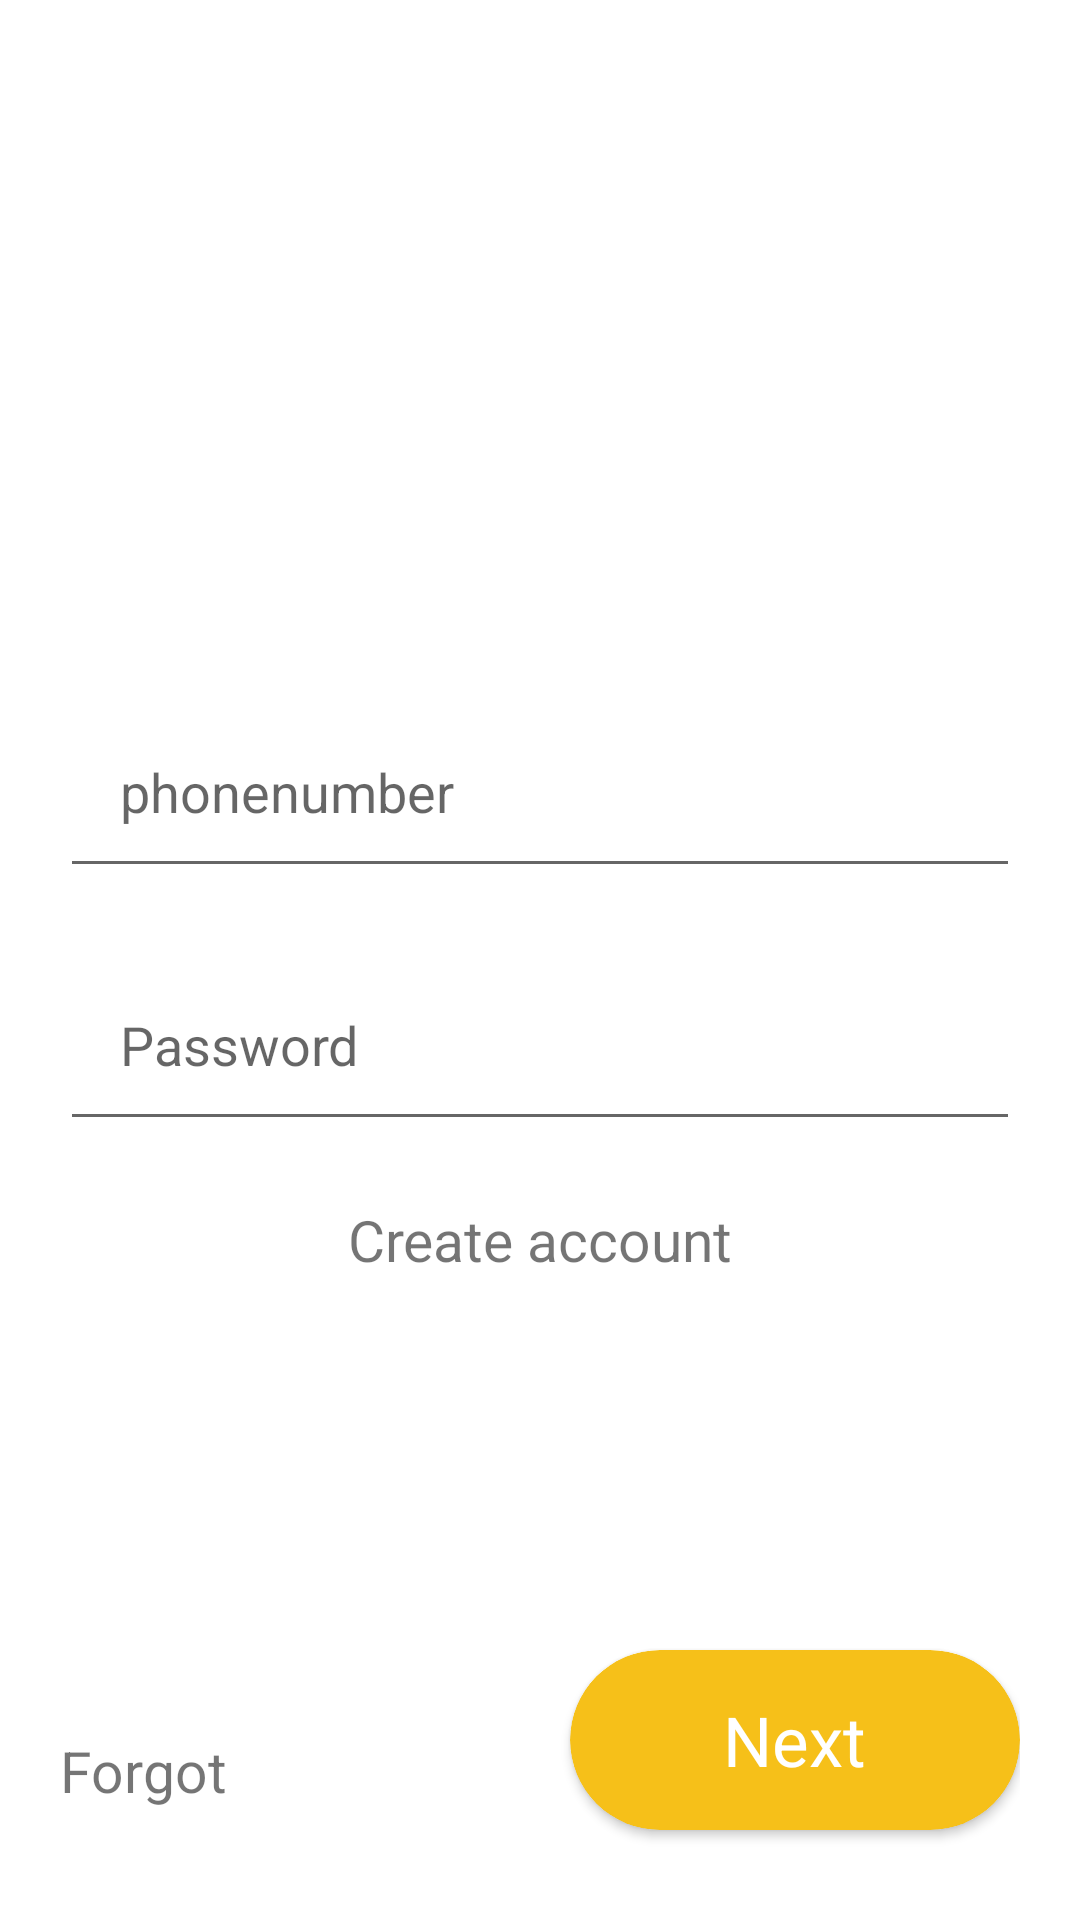

This screen was rendered from an Android layout file. Write that file and the resources it references.
<!-- AndroidManifest.xml: application theme Theme.AutoService -->
<!-- res/layout/fragment_login.xml -->
<?xml version="1.0" encoding="utf-8"?>
<androidx.constraintlayout.widget.ConstraintLayout xmlns:android="http://schemas.android.com/apk/res/android"
    xmlns:tools="http://schemas.android.com/tools"
    android:layout_width="match_parent"
    xmlns:app="http://schemas.android.com/apk/res-auto"
    android:padding="20dp"
    android:layout_height="match_parent"
    android:orientation="vertical"
    android:gravity="center"
    tools:context=".Fragments.LoginFragment">

    <EditText
        android:id="@+id/loginphonenumber"
        android:layout_width="match_parent"
        android:layout_height="wrap_content"
        android:hint="phonenumber"
        android:inputType="phone"
        android:padding="20dp"
        app:layout_constraintBottom_toBottomOf="parent"
        app:layout_constraintHorizontal_bias="0.6"
        app:layout_constraintLeft_toLeftOf="parent"
        app:layout_constraintRight_toRightOf="parent"
        app:layout_constraintTop_toTopOf="parent"
        app:layout_constraintVertical_bias="0.395" />

    <EditText
        app:layout_constraintRight_toRightOf="parent"
        app:layout_constraintLeft_toLeftOf="parent"
       android:layout_marginTop="20dp"
        app:layout_constraintTop_toBottomOf="@+id/loginphonenumber"
        android:inputType="textPassword"
        android:id="@+id/loginpassword"
        android:hint="Password"
        android:padding="20dp"
        android:layout_width="match_parent"
        android:layout_height="wrap_content"/>
    <TextView
        android:id="@+id/logintoregistration"
        android:textSize="19sp"
        android:text="Create account"
        android:layout_marginTop="20dp"
        app:layout_constraintRight_toRightOf="@+id/loginpassword"
        app:layout_constraintLeft_toLeftOf="@+id/loginpassword"
        app:layout_constraintTop_toBottomOf="@+id/loginpassword"
        android:layout_width="wrap_content"
        android:layout_height="wrap_content"/>
    <TextView
        android:id="@+id/logintoforgot"
        android:textSize="19sp"
        android:text="Forgot"
        android:layout_marginTop="20dp"
        app:layout_constraintTop_toTopOf="@+id/next"
        app:layout_constraintLeft_toLeftOf="parent"
        app:layout_constraintBottom_toBottomOf="@+id/next"
        android:layout_width="wrap_content"
        android:layout_height="wrap_content"/>


    <androidx.cardview.widget.CardView
        android:id="@+id/next"
        android:layout_marginBottom="10dp"
        app:cardCornerRadius="30dp"
       android:backgroundTint="#F6C019"
        app:layout_constraintRight_toRightOf="parent"
        app:layout_constraintBottom_toBottomOf="parent"
        android:layout_width="150dp"
        android:layout_height="60dp">
        <TextView
            android:textColor="@color/white"
            android:textSize="23sp"
            android:layout_gravity="center"
            android:text="Next"
            android:layout_width="wrap_content"
            android:layout_height="wrap_content"/>
    </androidx.cardview.widget.CardView>

</androidx.constraintlayout.widget.ConstraintLayout>
<!-- resources referenced by this layout -->
<resources>
  <style name="Theme.AutoService" parent="Theme.MaterialComponents.DayNight.NoActionBar">
          
          <item name="colorPrimary">@color/purple_500</item>
          <item name="colorPrimaryVariant">@color/purple_700</item>
          <item name="colorOnPrimary">@color/white</item>
          
          <item name="colorSecondary">@color/teal_200</item>
          <item name="colorSecondaryVariant">@color/teal_700</item>
          <item name="colorOnSecondary">@color/black</item>
          
          <item name="android:statusBarColor" tools:targetApi="l">?attr/colorPrimaryVariant</item>
          
      </style>
  <!-- not gathered from this repository: default colours our renderer supplied (Android Studio template values) -->
  <color name="purple_500">#FF6200EE</color>
  <color name="purple_700">#FF3700B3</color>
  <color name="teal_200">#FF03DAC5</color>
  <color name="teal_700">#FF018786</color>
  <color name="black">#FF000000</color>
  <color name="white">#FFFFFFFF</color>
</resources>
